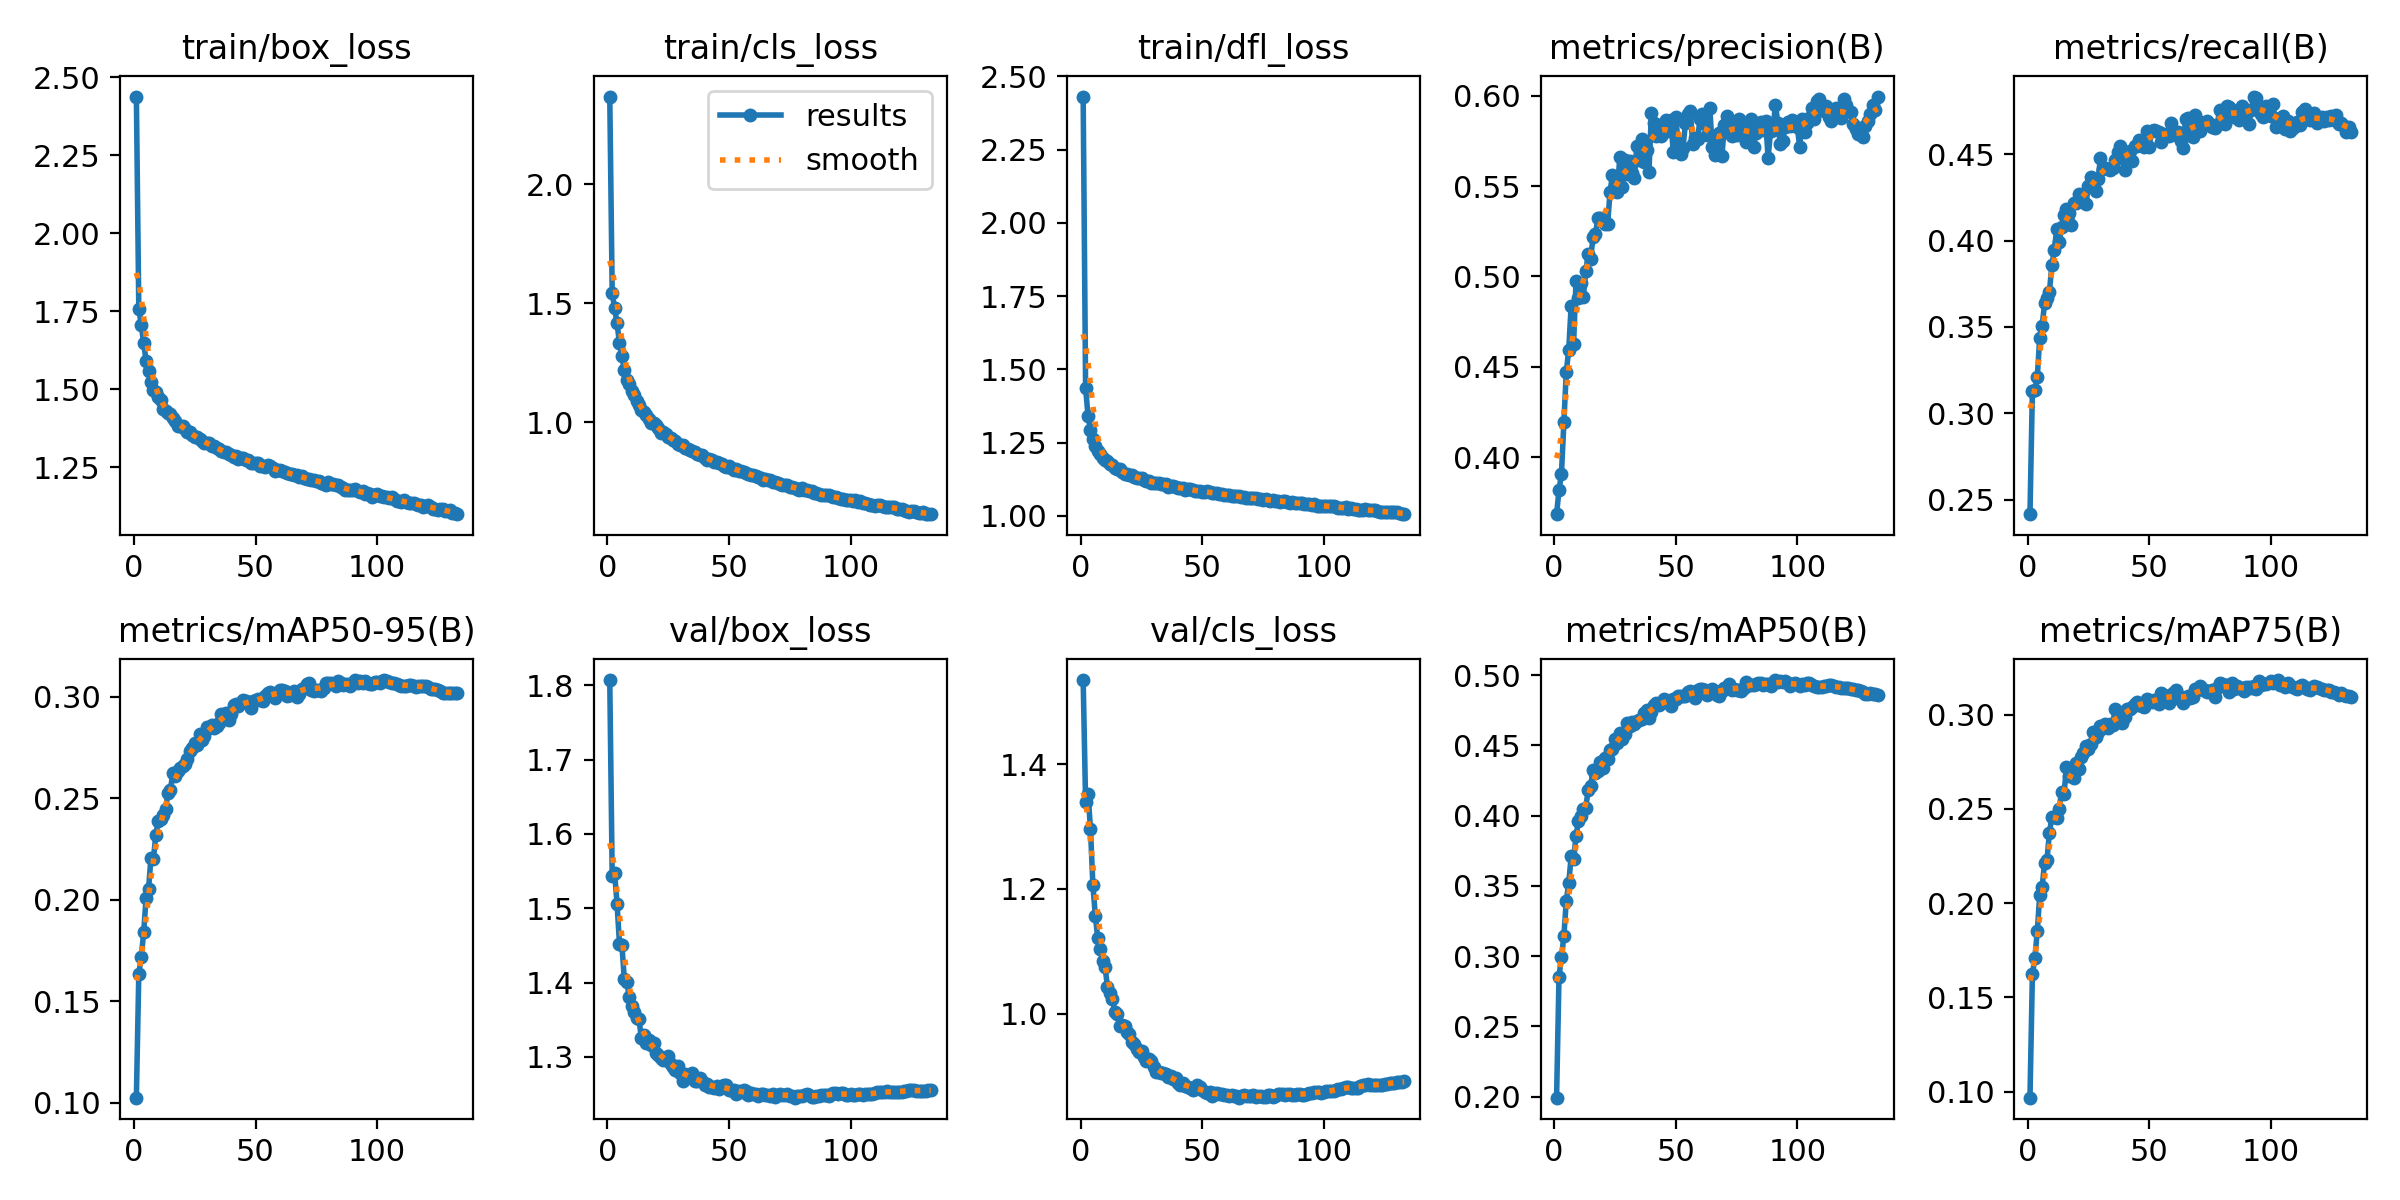

The table this chart was drawn from, first rows:
epoch, time, train/box_loss, train/cls_loss, train/dfl_loss, metrics/precision(B), metrics/recall(B), metrics/mAP50(B), metrics/mAP75(B), metrics/mAP50-95(B), val/box_loss, val/cls_loss, val/dfl_loss, lr/pg0, lr/pg1, lr/pg2
1, 143.4, 2.439, 2.368, 2.431, 0.3685, 0.2416, 0.1992, 0.09682, 0.1025, 1.807, 1.535, 1.526, 0.003329, 0.003329, 0.003329
2, 279.9, 1.758, 1.543, 1.436, 0.3817, 0.3132, 0.2854, 0.1622, 0.1636, 1.544, 1.339, 1.288, 0.006636, 0.006636, 0.006636
3, 414.9, 1.707, 1.48, 1.342, 0.3907, 0.3136, 0.2992, 0.1707, 0.1716, 1.547, 1.352, 1.255, 0.009917, 0.009917, 0.009917
4, 549.8, 1.647, 1.415, 1.293, 0.4196, 0.3207, 0.3142, 0.185, 0.184, 1.506, 1.297, 1.225, 0.009881, 0.009881, 0.009881
5, 683.7, 1.592, 1.332, 1.261, 0.4474, 0.3436, 0.3396, 0.2041, 0.2011, 1.452, 1.206, 1.198, 0.009842, 0.009842, 0.009842
6, 817.2, 1.559, 1.277, 1.237, 0.4593, 0.3506, 0.3518, 0.2083, 0.2052, 1.45, 1.157, 1.195, 0.009802, 0.009802, 0.009802
7, 948.3, 1.524, 1.22, 1.221, 0.4838, 0.3636, 0.3709, 0.2215, 0.2208, 1.404, 1.12, 1.171, 0.009762, 0.009762, 0.009762
8, 1081, 1.497, 1.176, 1.21, 0.4628, 0.3667, 0.369, 0.223, 0.2199, 1.401, 1.103, 1.166, 0.009723, 0.009723, 0.009723
9, 1215, 1.493, 1.163, 1.198, 0.4975, 0.3704, 0.3857, 0.2373, 0.2322, 1.381, 1.084, 1.156, 0.009683, 0.009683, 0.009683
10, 1349, 1.475, 1.131, 1.19, 0.488, 0.3858, 0.3963, 0.2455, 0.2389, 1.369, 1.074, 1.151, 0.009644, 0.009644, 0.009644
11, 1482, 1.465, 1.114, 1.187, 0.4966, 0.3944, 0.3998, 0.2457, 0.2399, 1.36, 1.043, 1.146, 0.009604, 0.009604, 0.009604
12, 1615, 1.438, 1.09, 1.177, 0.4886, 0.4064, 0.4047, 0.2451, 0.2417, 1.353, 1.033, 1.142, 0.009564, 0.009564, 0.009564
13, 1749, 1.429, 1.072, 1.174, 0.5027, 0.399, 0.4057, 0.2499, 0.2446, 1.351, 1.023, 1.137, 0.009525, 0.009525, 0.009525
14, 1882, 1.422, 1.051, 1.162, 0.5122, 0.4076, 0.4184, 0.2592, 0.2529, 1.325, 1.002, 1.129, 0.009485, 0.009485, 0.009485
15, 2015, 1.421, 1.043, 1.162, 0.5098, 0.4149, 0.4208, 0.2578, 0.2543, 1.33, 1, 1.132, 0.009446, 0.009446, 0.009446
16, 2149, 1.409, 1.031, 1.159, 0.5217, 0.418, 0.4323, 0.2722, 0.2625, 1.319, 0.9804, 1.125, 0.009406, 0.009406, 0.009406
17, 2282, 1.398, 1.013, 1.15, 0.5236, 0.4158, 0.4308, 0.2673, 0.2611, 1.323, 0.9823, 1.126, 0.009366, 0.009366, 0.009366
18, 2415, 1.383, 0.9978, 1.143, 0.5321, 0.4091, 0.4317, 0.2708, 0.2635, 1.316, 0.9802, 1.121, 0.009327, 0.009327, 0.009327
19, 2547, 1.383, 0.9948, 1.144, 0.5323, 0.422, 0.4382, 0.2663, 0.2648, 1.318, 0.9711, 1.123, 0.009287, 0.009287, 0.009287
20, 2680, 1.382, 0.9878, 1.139, 0.5318, 0.4219, 0.4342, 0.2743, 0.2659, 1.305, 0.9672, 1.117, 0.009248, 0.009248, 0.009248
21, 2814, 1.373, 0.9774, 1.138, 0.5287, 0.427, 0.4414, 0.2713, 0.2668, 1.303, 0.9542, 1.115, 0.009208, 0.009208, 0.009208
22, 2947, 1.363, 0.9567, 1.134, 0.529, 0.4251, 0.4402, 0.2776, 0.2692, 1.298, 0.9515, 1.112, 0.009168, 0.009168, 0.009168
23, 3080, 1.363, 0.9577, 1.131, 0.5469, 0.4231, 0.4468, 0.2795, 0.2732, 1.296, 0.9431, 1.111, 0.009129, 0.009129, 0.009129
24, 3213, 1.355, 0.952, 1.129, 0.5561, 0.421, 0.4476, 0.2835, 0.2746, 1.296, 0.9386, 1.111, 0.009089, 0.009089, 0.009089
25, 3346, 1.347, 0.9384, 1.128, 0.5495, 0.4316, 0.455, 0.2818, 0.2773, 1.301, 0.9399, 1.112, 0.00905, 0.00905, 0.00905
26, 3480, 1.346, 0.9348, 1.124, 0.5468, 0.4365, 0.4515, 0.2843, 0.2762, 1.291, 0.9301, 1.108, 0.00901, 0.00901, 0.00901
27, 3613, 1.341, 0.9252, 1.12, 0.5661, 0.433, 0.4592, 0.2908, 0.2817, 1.287, 0.9247, 1.106, 0.00897, 0.00897, 0.00897
28, 3745, 1.333, 0.9197, 1.12, 0.5496, 0.4289, 0.4544, 0.2881, 0.2786, 1.283, 0.9273, 1.104, 0.008931, 0.008931, 0.008931
29, 3878, 1.328, 0.9106, 1.113, 0.5644, 0.4356, 0.4582, 0.2908, 0.2808, 1.287, 0.9239, 1.104, 0.008891, 0.008891, 0.008891
30, 4011, 1.327, 0.9062, 1.114, 0.5564, 0.4477, 0.4661, 0.2942, 0.2853, 1.278, 0.9139, 1.101, 0.008852, 0.008852, 0.008852
31, 4144, 1.326, 0.9032, 1.113, 0.564, 0.4412, 0.4637, 0.2927, 0.2846, 1.268, 0.9068, 1.097, 0.008812, 0.008812, 0.008812
32, 4278, 1.317, 0.8898, 1.111, 0.5574, 0.4421, 0.4666, 0.2952, 0.2859, 1.277, 0.9058, 1.1, 0.008772, 0.008772, 0.008772
33, 4411, 1.317, 0.8859, 1.11, 0.5545, 0.4412, 0.4654, 0.2931, 0.2849, 1.274, 0.9045, 1.099, 0.008733, 0.008733, 0.008733
34, 4544, 1.313, 0.883, 1.108, 0.5722, 0.4408, 0.4677, 0.295, 0.2857, 1.275, 0.904, 1.099, 0.008693, 0.008693, 0.008693
35, 4677, 1.307, 0.8785, 1.107, 0.5646, 0.4418, 0.4679, 0.2942, 0.287, 1.279, 0.9034, 1.1, 0.008654, 0.008654, 0.008654
36, 4808, 1.304, 0.8758, 1.1, 0.5761, 0.4468, 0.4692, 0.3029, 0.2914, 1.268, 0.8982, 1.095, 0.008614, 0.008614, 0.008614
37, 4942, 1.299, 0.8659, 1.101, 0.5631, 0.4513, 0.4731, 0.2985, 0.2907, 1.268, 0.8993, 1.096, 0.008574, 0.008574, 0.008574
38, 5074, 1.3, 0.8617, 1.102, 0.5699, 0.4544, 0.4753, 0.3007, 0.2923, 1.271, 0.8946, 1.096, 0.008535, 0.008535, 0.008535
39, 5207, 1.294, 0.8632, 1.097, 0.558, 0.4477, 0.4697, 0.2953, 0.2886, 1.268, 0.897, 1.096, 0.008495, 0.008495, 0.008495
40, 5340, 1.289, 0.851, 1.097, 0.5904, 0.441, 0.4741, 0.2985, 0.2917, 1.263, 0.8884, 1.094, 0.008456, 0.008456, 0.008456
41, 5473, 1.282, 0.8419, 1.097, 0.5847, 0.4499, 0.4789, 0.3031, 0.2961, 1.264, 0.8848, 1.093, 0.008416, 0.008416, 0.008416
42, 5606, 1.285, 0.8466, 1.094, 0.5778, 0.4519, 0.4806, 0.303, 0.2966, 1.26, 0.8885, 1.091, 0.008376, 0.008376, 0.008376
43, 5739, 1.277, 0.8398, 1.09, 0.5835, 0.4462, 0.4788, 0.3041, 0.2954, 1.259, 0.8844, 1.093, 0.008337, 0.008337, 0.008337
44, 5872, 1.278, 0.8334, 1.092, 0.5774, 0.4547, 0.4805, 0.3056, 0.2971, 1.259, 0.8824, 1.091, 0.008297, 0.008297, 0.008297
45, 6005, 1.279, 0.8321, 1.092, 0.5836, 0.4545, 0.483, 0.3067, 0.2986, 1.26, 0.8811, 1.092, 0.008258, 0.008258, 0.008258
46, 6138, 1.273, 0.8268, 1.089, 0.5863, 0.4579, 0.4814, 0.3052, 0.2979, 1.257, 0.8773, 1.089, 0.008218, 0.008218, 0.008218
47, 6271, 1.273, 0.8257, 1.084, 0.5806, 0.4563, 0.4818, 0.3044, 0.2977, 1.261, 0.8783, 1.091, 0.008178, 0.008178, 0.008178
48, 6403, 1.265, 0.8155, 1.083, 0.5863, 0.4542, 0.4782, 0.3042, 0.2946, 1.262, 0.8859, 1.092, 0.008139, 0.008139, 0.008139
49, 6536, 1.264, 0.8123, 1.085, 0.5689, 0.4633, 0.4832, 0.3083, 0.2981, 1.262, 0.8824, 1.092, 0.008099, 0.008099, 0.008099
50, 6669, 1.265, 0.8148, 1.083, 0.5882, 0.4539, 0.4834, 0.3076, 0.2984, 1.256, 0.8782, 1.089, 0.00806, 0.00806, 0.00806
51, 6802, 1.263, 0.8091, 1.082, 0.574, 0.4634, 0.4852, 0.3069, 0.299, 1.256, 0.8737, 1.089, 0.00802, 0.00802, 0.00802
52, 6935, 1.254, 0.8014, 1.083, 0.5679, 0.4639, 0.4855, 0.3076, 0.2985, 1.255, 0.8733, 1.088, 0.00798, 0.00798, 0.00798
53, 7068, 1.255, 0.8018, 1.081, 0.5712, 0.4634, 0.4852, 0.3065, 0.2981, 1.251, 0.8736, 1.086, 0.007941, 0.007941, 0.007941
54, 7201, 1.252, 0.7961, 1.078, 0.585, 0.4627, 0.485, 0.3058, 0.3003, 1.254, 0.8673, 1.088, 0.007901, 0.007901, 0.007901
55, 7334, 1.257, 0.7971, 1.077, 0.5896, 0.4571, 0.4882, 0.3115, 0.3017, 1.253, 0.8724, 1.087, 0.007862, 0.007862, 0.007862
56, 7468, 1.253, 0.791, 1.079, 0.5914, 0.4615, 0.489, 0.3102, 0.3023, 1.255, 0.8724, 1.088, 0.007822, 0.007822, 0.007822
57, 7601, 1.246, 0.7866, 1.076, 0.5732, 0.4603, 0.4868, 0.3101, 0.3016, 1.254, 0.871, 1.088, 0.007782, 0.007782, 0.007782
58, 7734, 1.238, 0.7805, 1.074, 0.5763, 0.4606, 0.4837, 0.3064, 0.2997, 1.249, 0.8704, 1.086, 0.007743, 0.007743, 0.007743
59, 7867, 1.242, 0.7787, 1.071, 0.5759, 0.4683, 0.4893, 0.3083, 0.3015, 1.252, 0.8698, 1.086, 0.007703, 0.007703, 0.007703
60, 8000, 1.241, 0.779, 1.072, 0.5873, 0.4628, 0.4904, 0.3112, 0.3034, 1.251, 0.869, 1.086, 0.007664, 0.007664, 0.007664
... 73 more rows
